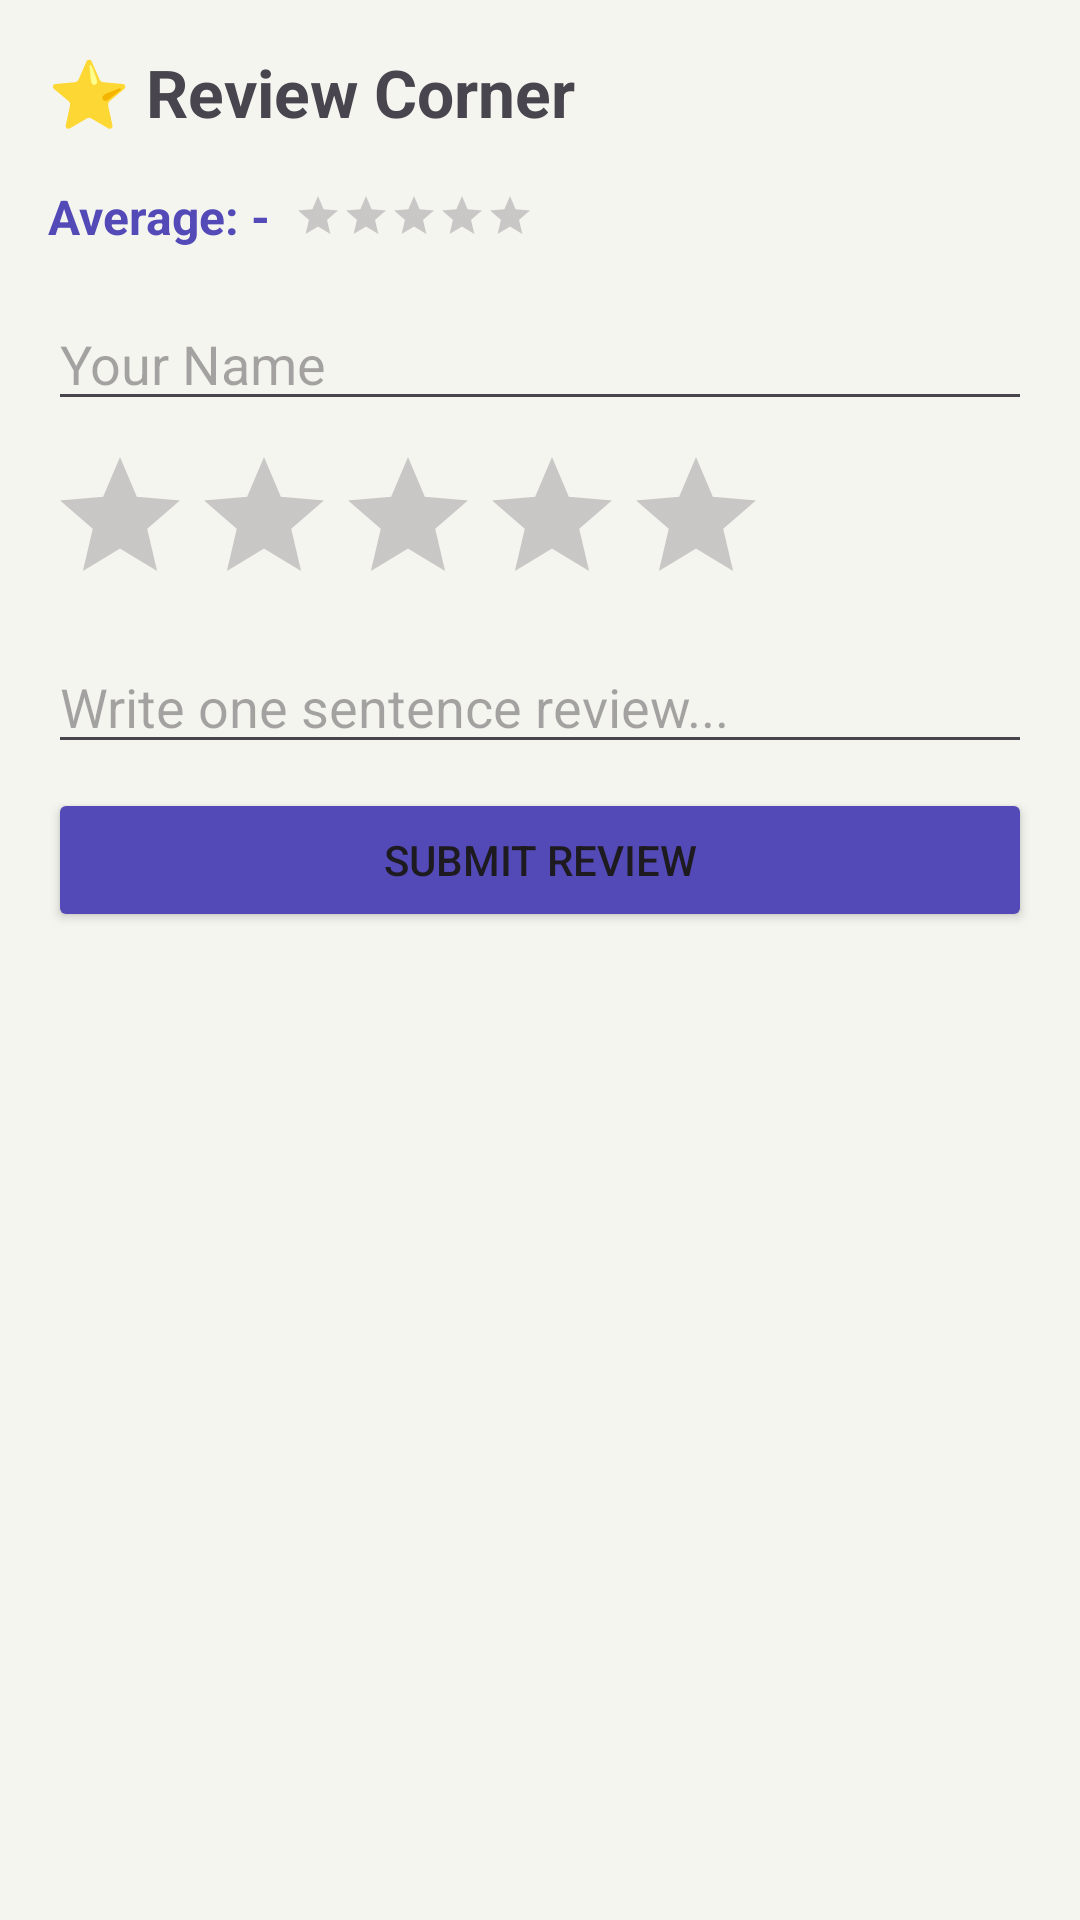

Reconstruct the res/layout file that produces this screen, plus the resources it refers to.
<!-- AndroidManifest.xml: application theme Theme.NammPustaka -->
<!-- res/layout/activity_review_corner.xml -->
<?xml version="1.0" encoding="utf-8"?>
<LinearLayout xmlns:android="http://schemas.android.com/apk/res/android"
    android:layout_width="match_parent"
    android:layout_height="match_parent"
    android:orientation="vertical"
    android:padding="16dp"
    android:background="#F5F5F0">

    <TextView
        android:layout_width="wrap_content"
        android:layout_height="wrap_content"
        android:text="⭐ Review Corner"
        android:textSize="22sp"
        android:textStyle="bold"
        android:layout_marginBottom="16dp"/>

    
    <LinearLayout
        android:layout_width="match_parent"
        android:layout_height="wrap_content"
        android:orientation="horizontal"
        android:gravity="center_vertical"
        android:layout_marginBottom="16dp">

        <TextView
            android:id="@+id/tvAvgRating"
            android:layout_width="wrap_content"
            android:layout_height="wrap_content"
            android:text="Average: -"
            android:textSize="16sp"
            android:textColor="#534AB7"
            android:textStyle="bold"/>

        <RatingBar
            android:id="@+id/ratingBarAvg"
            android:layout_width="wrap_content"
            android:layout_height="wrap_content"
            android:numStars="5"
            android:stepSize="0.5"
            style="?android:attr/ratingBarStyleSmall"
            android:isIndicator="true"
            android:layout_marginStart="8dp"/>

    </LinearLayout>

    
    <EditText
        android:id="@+id/etReviewStudentName"
        android:layout_width="match_parent"
        android:layout_height="wrap_content"
        android:hint="Your Name"
        android:layout_marginBottom="8dp"/>

    <RatingBar
        android:id="@+id/ratingBarInput"
        android:layout_width="wrap_content"
        android:layout_height="wrap_content"
        android:numStars="5"
        android:stepSize="1.0"
        android:layout_marginBottom="8dp"/>

    <EditText
        android:id="@+id/etReviewText"
        android:layout_width="match_parent"
        android:layout_height="wrap_content"
        android:hint="Write one sentence review..."
        android:maxLines="2"
        android:layout_marginBottom="8dp"/>

    <Button
        android:id="@+id/btnSubmitReview"
        android:layout_width="match_parent"
        android:layout_height="wrap_content"
        android:text="Submit Review"
        android:backgroundTint="#534AB7"
        android:layout_marginBottom="16dp"/>

    
    <androidx.recyclerview.widget.RecyclerView
        android:id="@+id/recyclerReviews"
        android:layout_width="match_parent"
        android:layout_height="match_parent"/>

</LinearLayout>
<!-- resources referenced by this layout -->
<resources>
  <style name="Theme.NammPustaka" parent="Base.Theme.NammPustaka" />
  <style name="Base.Theme.NammPustaka" parent="Theme.Material3.DayNight.NoActionBar">
          
          
      </style>
</resources>
